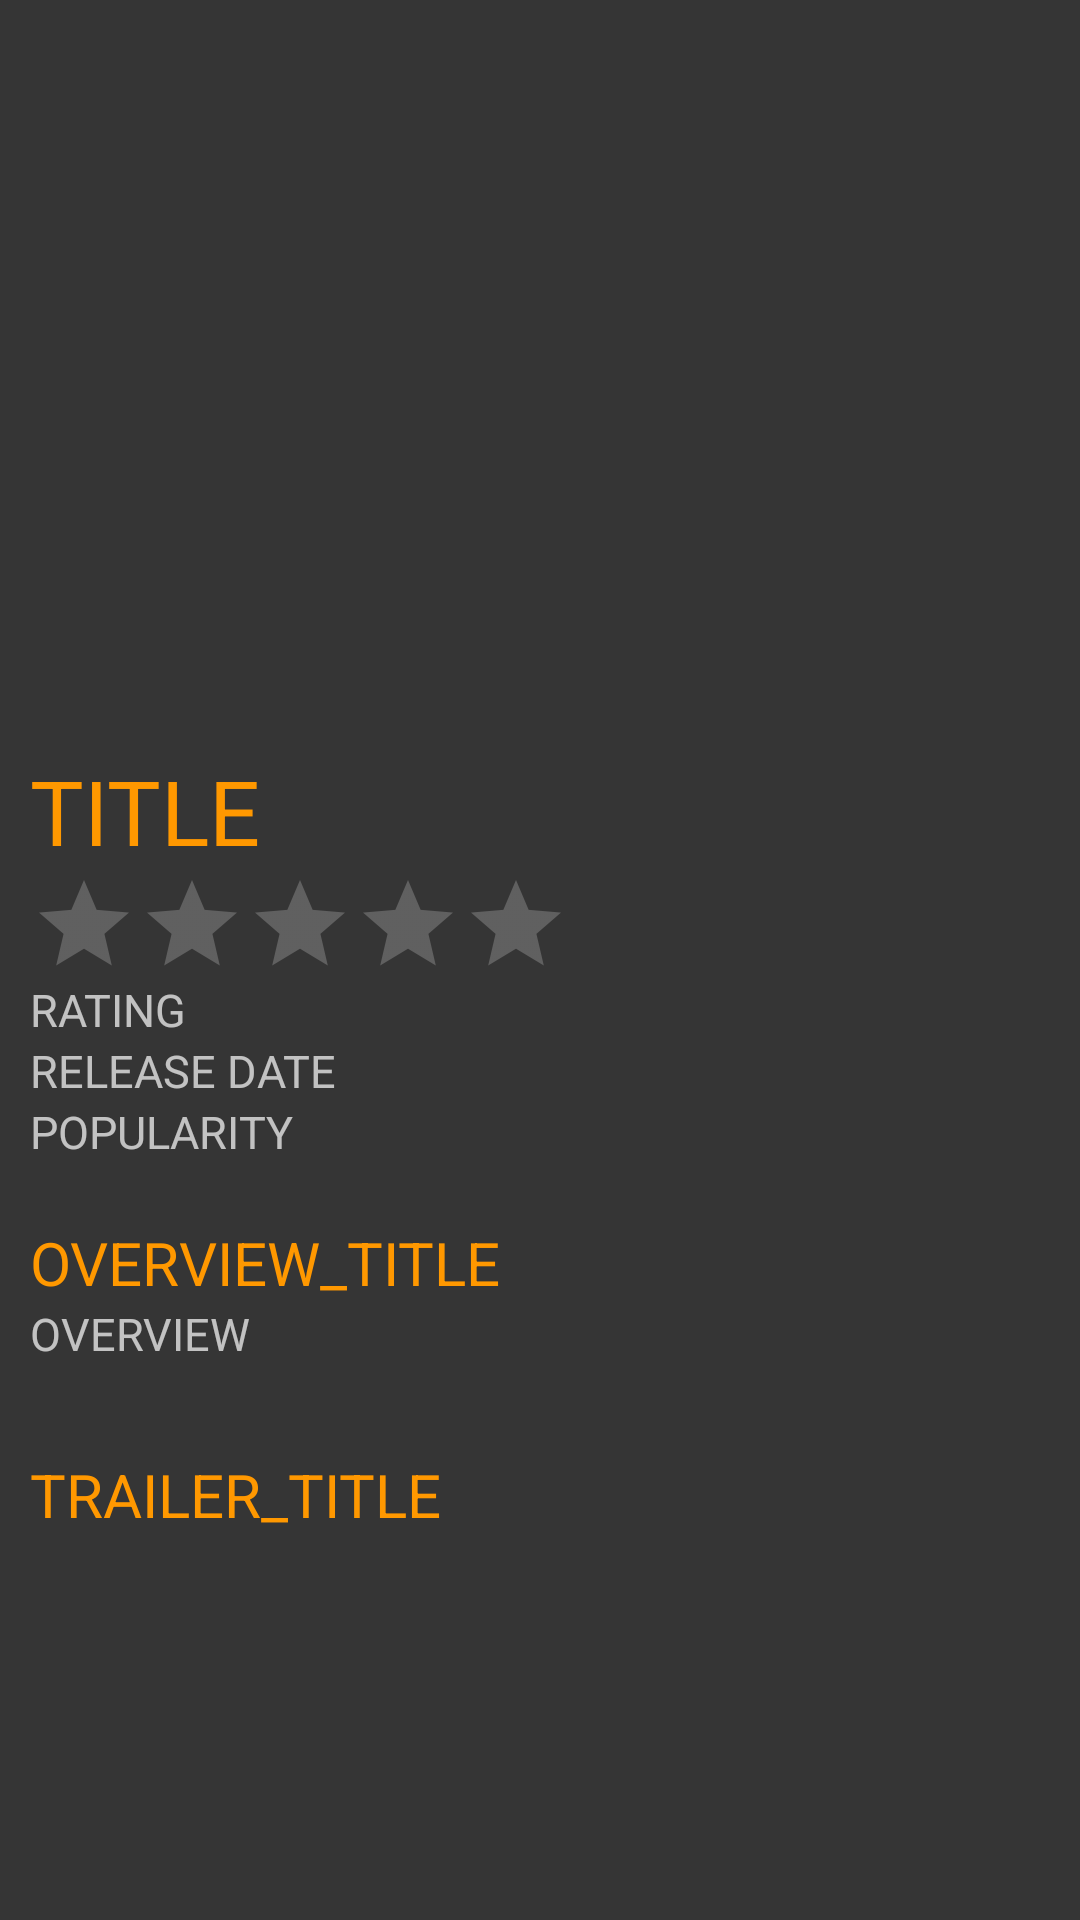

Android layout source for this screen:
<!-- AndroidManifest.xml: application theme AppTheme -->
<!-- res/layout/movie_info.xml -->
<?xml version="1.0" encoding="utf-8"?>
<RelativeLayout xmlns:android="http://schemas.android.com/apk/res/android"
    android:id="@+id/movieInfoParent"
    android:layout_width="fill_parent"
    android:layout_height="match_parent"
    android:orientation="horizontal"
    android:background="@color/background">

    <ScrollView
        android:layout_width="match_parent"
        android:layout_height="wrap_content">
    <LinearLayout
        android:layout_width="match_parent"
        android:layout_height="match_parent"
        android:orientation="vertical" >

        <ImageView
            android:id="@+id/MovieImage"
            android:layout_width="match_parent"
            android:layout_height="250dp"
            android:layout_centerHorizontal="true"
            android:layout_marginTop="0dp"
            android:scaleType="fitXY" />

        <TextView
            android:id="@+id/Title"
            android:layout_width="wrap_content"
            android:layout_height="wrap_content"
            android:textColor="@color/colorAccent"
            android:layout_marginLeft="10dp"
            android:layout_marginRight="10dp"
            android:text="TITLE"
            android:textSize="30sp" />

        <RatingBar
            android:id="@+id/RatingBar"
            style="?android:attr/ratingBarStyleIndicator"
            android:layout_width="wrap_content"
            android:layout_height="wrap_content"
            android:layout_marginLeft="10dp"
            android:layout_marginRight="10dp"
            android:numStars="5"
            android:progressTint="@color/colorAccent"
            />

        <TextView
            android:id="@+id/Rating"
            android:layout_width="wrap_content"
            android:layout_height="wrap_content"
            android:textColor="@color/colorPrimaryLight"
            android:layout_marginLeft="10dp"
            android:layout_marginRight="10dp"
            android:text="RATING"
            android:textSize="15sp" />


        <TextView
            android:id="@+id/ReleaseDate"
            android:layout_width="wrap_content"
            android:layout_height="wrap_content"
            android:textColor="@color/colorPrimaryLight"
            android:layout_marginLeft="10dp"
            android:layout_marginRight="10dp"
            android:text="RELEASE DATE"
            android:textSize="15sp" />

        <TextView
            android:id="@+id/Popularity"
            android:layout_width="wrap_content"
            android:layout_height="wrap_content"
            android:textColor="@color/colorPrimaryLight"
            android:layout_marginLeft="10dp"
            android:layout_marginRight="10dp"
            android:text="POPULARITY"
            android:textSize="15sp" />

        <TextView
            android:id="@+id/OverviewTitle"
            android:layout_width="match_parent"
            android:layout_height="wrap_content"
            android:textColor="@color/colorAccent"
            android:layout_marginTop="20dp"
            android:layout_marginLeft="10dp"
            android:layout_marginRight="10dp"
            android:text="OVERVIEW_TITLE"
            android:textSize="20sp" />

        <TextView
            android:id="@+id/Overview"
            android:layout_width="match_parent"
            android:layout_height="wrap_content"
            android:textColor="@color/colorPrimaryLight"
            android:layout_marginLeft="10dp"
            android:layout_marginRight="10dp"
            android:layout_marginBottom="10dp"
            android:text="OVERVIEW"
            android:textSize="15sp" />

        <TextView
            android:id="@+id/TrailerTitle"
            android:layout_width="match_parent"
            android:layout_height="wrap_content"
            android:textColor="@color/colorAccent"
            android:layout_marginTop="20dp"
            android:layout_marginLeft="10dp"
            android:layout_marginRight="10dp"
            android:text="TRAILER_TITLE"
            android:textSize="20sp" />

        <android.support.v7.widget.RecyclerView
            android:id="@+id/recycler"
            android:background="@color/background"
            android:layout_width="match_parent"
            android:layout_height="wrap_content"
            android:layout_marginBottom="10dp"
            >
        </android.support.v7.widget.RecyclerView>

    </LinearLayout>

    </ScrollView>

</RelativeLayout>
<!-- resources referenced by this layout -->
<resources>
  <color name="background">#353535</color>
  <color name="colorAccent">#ff9800</color>
  <style name="AppTheme" parent="Theme.AppCompat.NoActionBar">
          
          <item name="background">@color/background</item>
          <item name="colorPrimary">@color/colorPrimary</item>
          <item name="colorPrimaryDark">@color/colorPrimaryDark</item>
          <item name="colorAccent">@color/colorAccent</item>
      </style>
  <color name="colorPrimary">#424242</color>
  <color name="colorPrimaryDark">#000000</color>
</resources>
